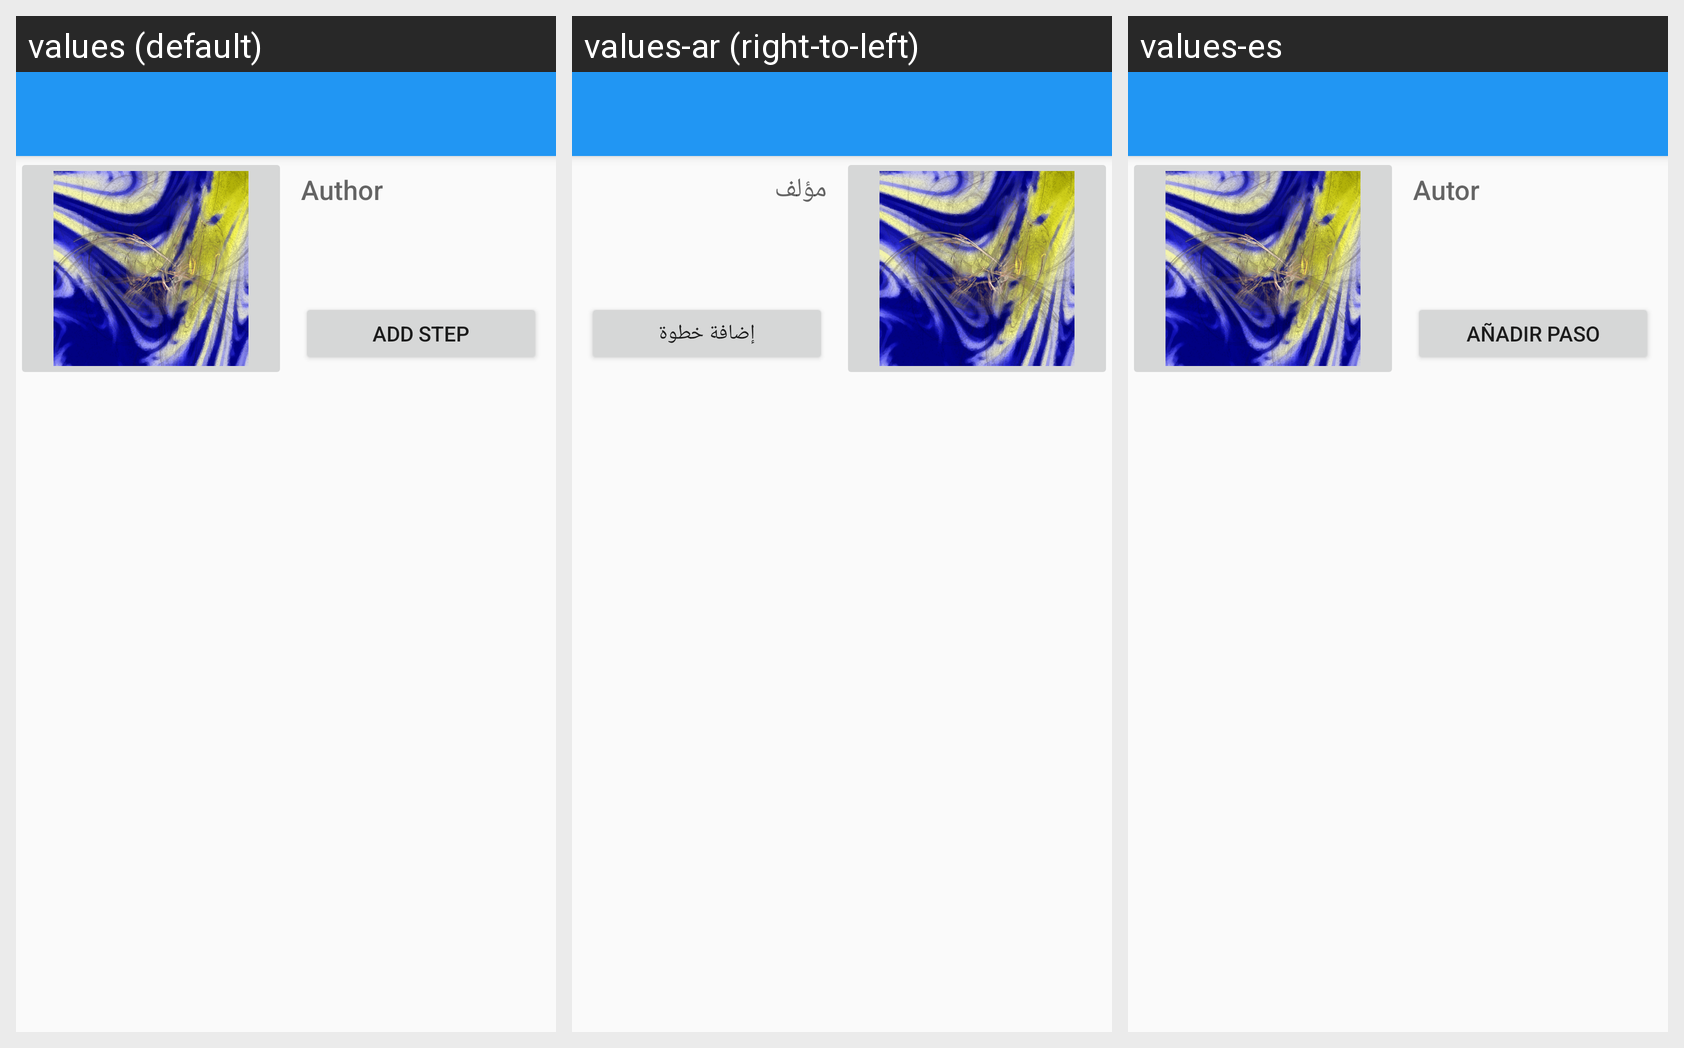

Locale-by-locale string values for the Android screen shown in this grid:
Android screen res/layout/activity_edit_recipe.xml rendered under 3 locales, left to right: values (default), values-ar (right-to-left), values-es. Device: Nexus 5 (rendered at 1080×1920; each locale shown at half size, 540×960, under a caption strip naming it); theme AppTheme.
Strings drawn on this screen, with the default value and each locale's value (text and hints the layout hard-codes, and strings that could not be matched under every locale, appear in the picture but are not listed):

author
  values: Author
  values-ar: مؤلف
  values-es: Autor

add_step
  values: Add step
  values-ar: إضافة خطوة
  values-es: Añadir paso
